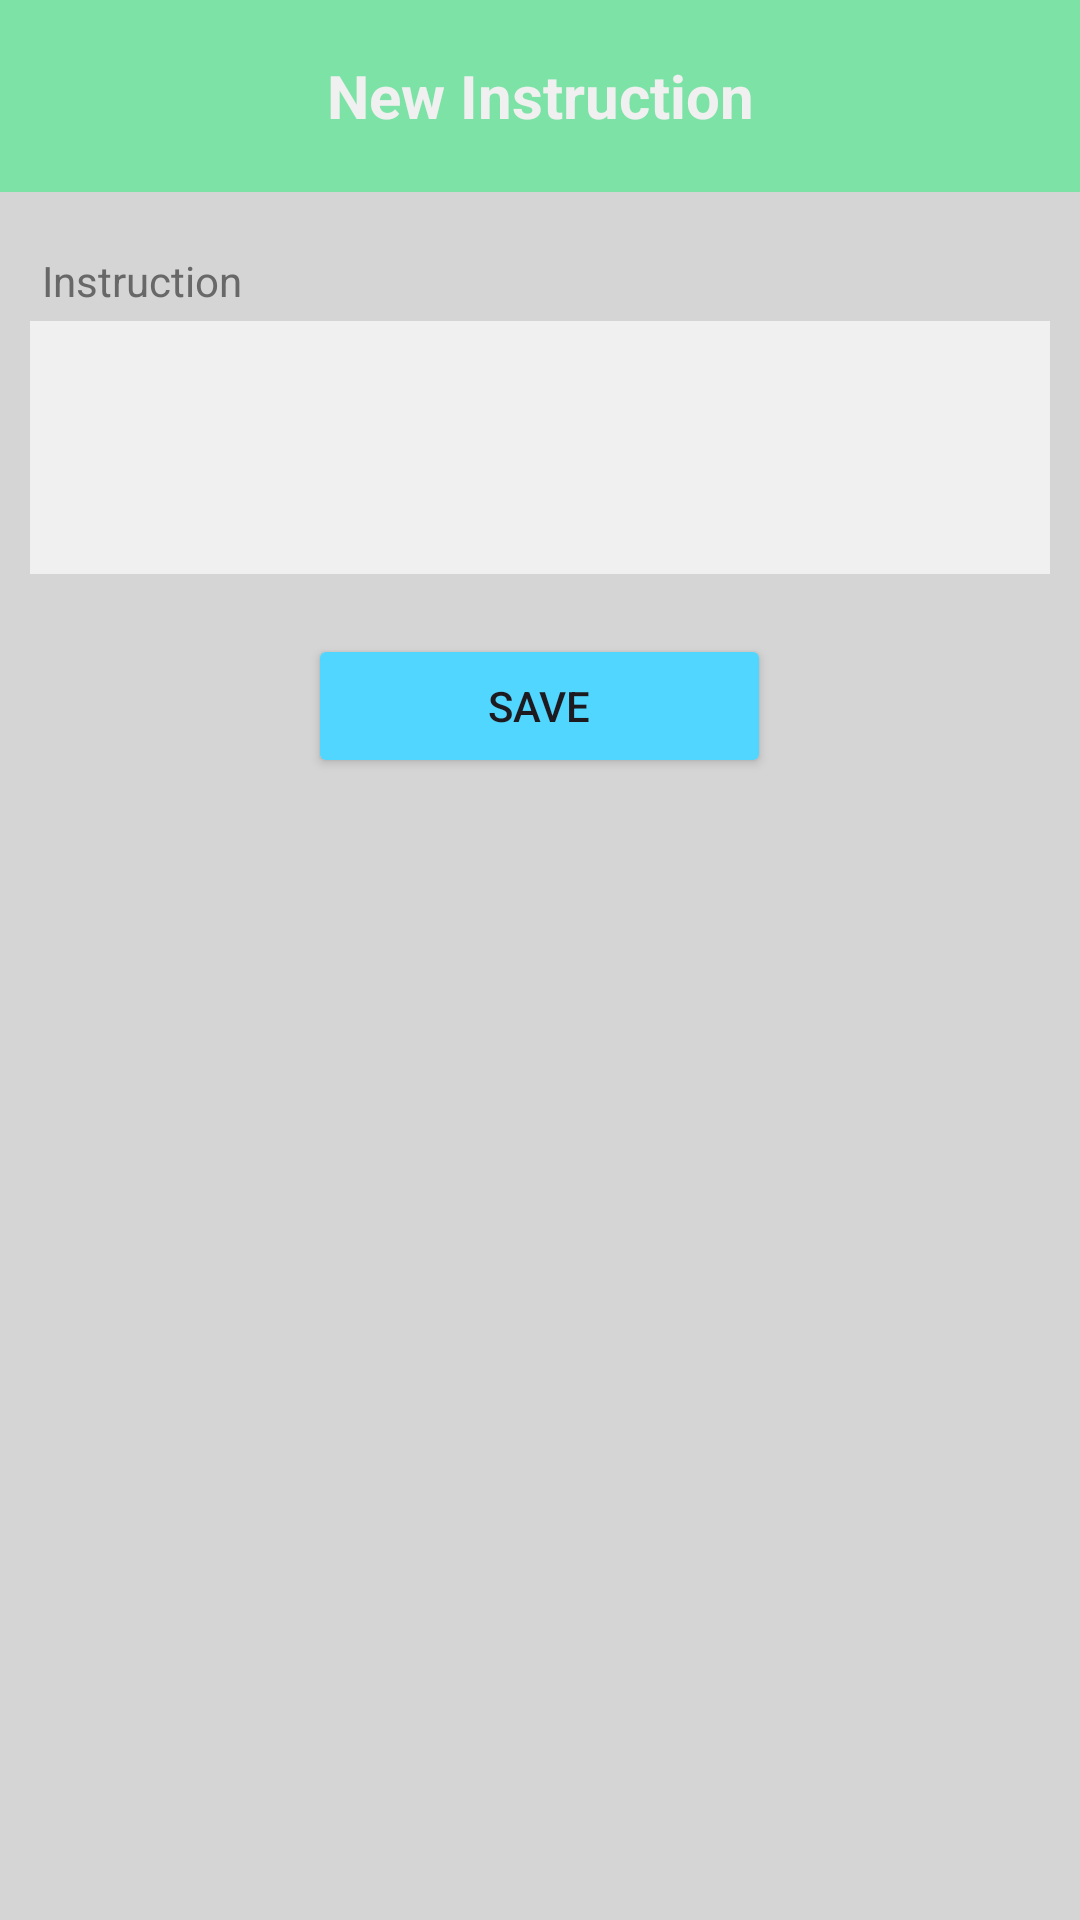

Reconstruct the res/layout file that produces this screen, plus the resources it refers to.
<!-- AndroidManifest.xml: application theme Theme.COOKED -->
<!-- res/layout/activity_add_instruction.xml -->
<?xml version="1.0" encoding="utf-8"?>
<LinearLayout xmlns:android="http://schemas.android.com/apk/res/android"
    xmlns:app="http://schemas.android.com/apk/res-auto"
    android:orientation="vertical"
    android:layout_width="match_parent"
    android:layout_height="match_parent"
    android:background="@color/backgroundDark">

    
    <androidx.appcompat.widget.Toolbar
        android:id="@+id/new_recipe_toolbar"
        android:layout_width="match_parent"
        android:layout_height="?attr/actionBarSize"
        android:background="@color/primary"
        android:layout_marginBottom="20dp">

        <TextView
            android:layout_width="wrap_content"
            android:layout_height="wrap_content"
            android:text="New Instruction"
            android:textSize="20sp"
            android:textStyle="bold"
            android:textColor="@color/background"
            android:layout_gravity="center" />

    </androidx.appcompat.widget.Toolbar>

    
    <LinearLayout
        android:layout_width="match_parent"
        android:layout_height="wrap_content"
        android:orientation="vertical"
        android:paddingHorizontal="10dp">

        <TextView
            android:layout_width="wrap_content"
            android:layout_height="wrap_content"
            android:textColor="@color/textForm"
            android:layout_marginStart="4dp"
            android:layout_marginBottom="4dp"
            android:text="Instruction" />

        <EditText
            android:id="@+id/add_instruction"
            android:layout_width="match_parent"
            android:layout_height="wrap_content"
            android:background="@color/background"
            android:paddingBottom="60dp"
            android:inputType="text" />

        <Button
            android:id="@+id/save_instruction"
            android:layout_width="wrap_content"
            android:layout_height="wrap_content"
            android:layout_gravity="center"
            android:paddingHorizontal="60dp"
            android:layout_marginTop="20dp"
            android:text="Save"
            android:backgroundTint="@color/blueAccent"
            app:cornerRadius="10dp" />

    </LinearLayout>
</LinearLayout>
<!-- resources referenced by this layout -->
<resources>
  <color name="background">#F0F0F0</color>
  <color name="backgroundDark">#D5D5D5</color>
  <color name="blueAccent">#51D6FF</color>
  <color name="primary">#7CE2A5</color>
  <color name="textForm">#686868</color>
  <style name="Theme.COOKED" parent="Base.Theme.COOKED" />
  <style name="Base.Theme.COOKED" parent="Theme.Material3.DayNight.NoActionBar">
          
          
      </style>
</resources>
